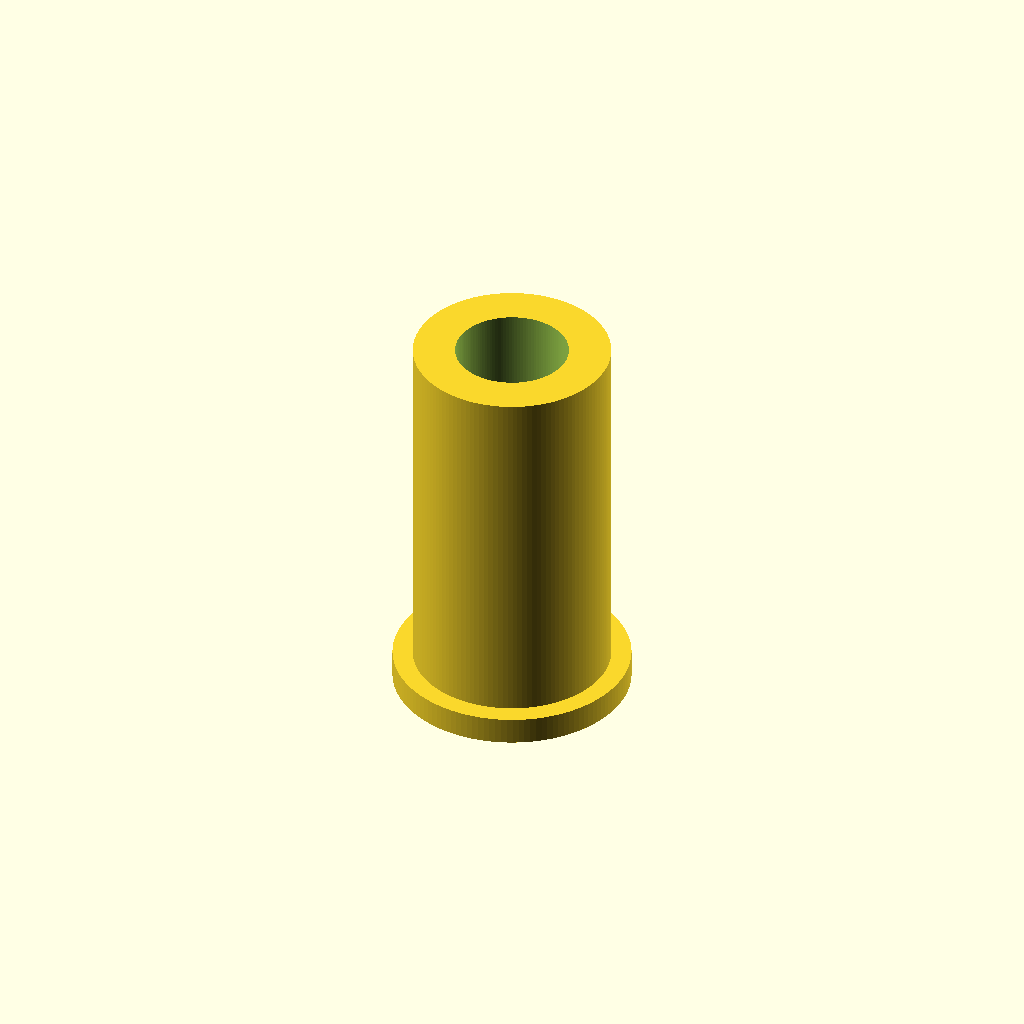
Cell 1: the model at its default parameters.
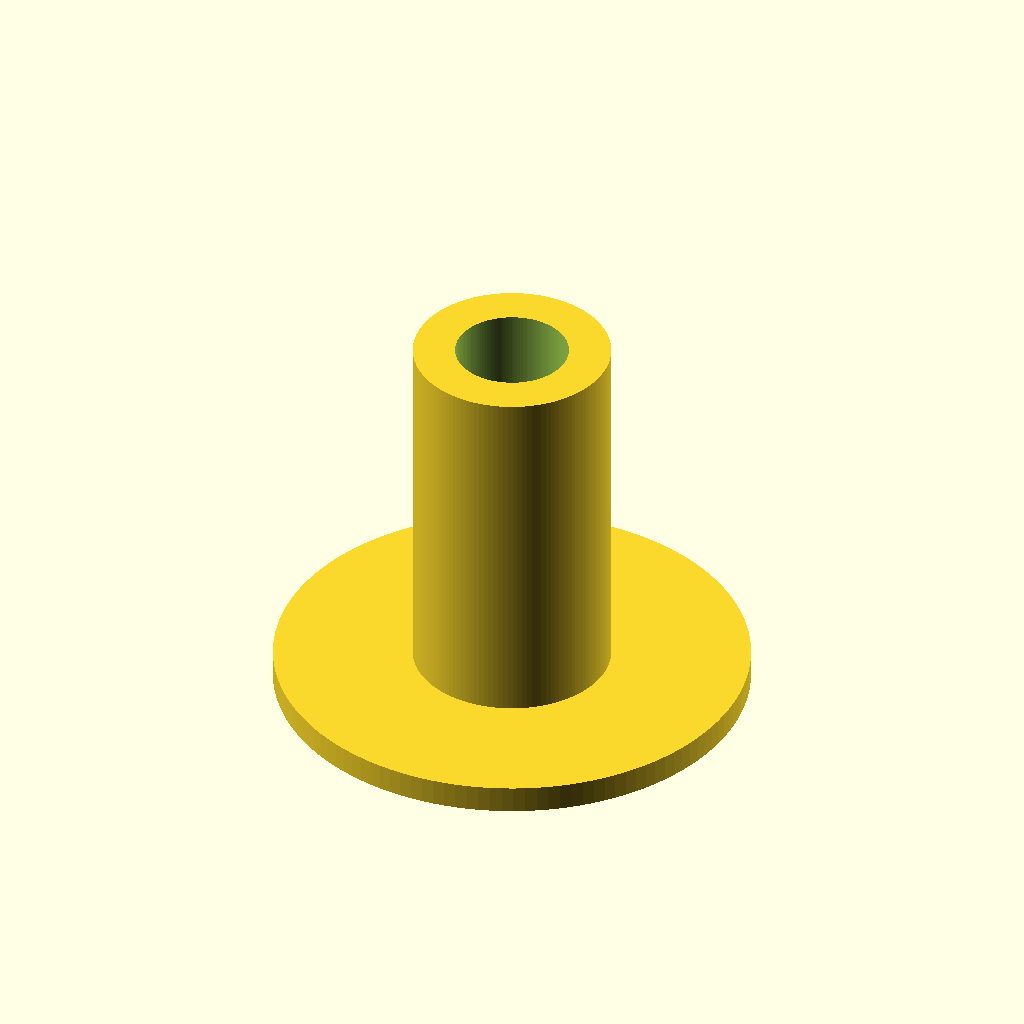
Cell 2: collar_diameter = 26 (everything else at default).
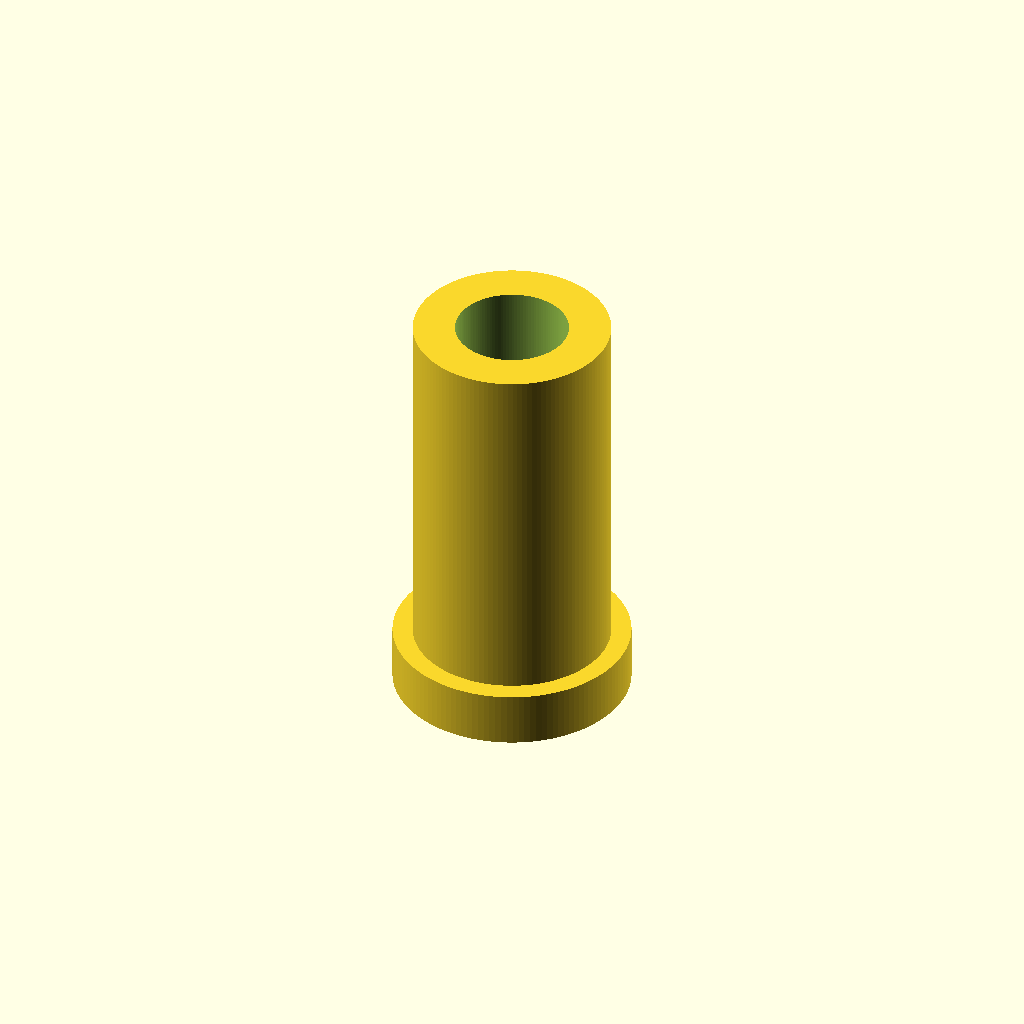
Cell 3 — collar_thickness set to 3, the other parameters unchanged.
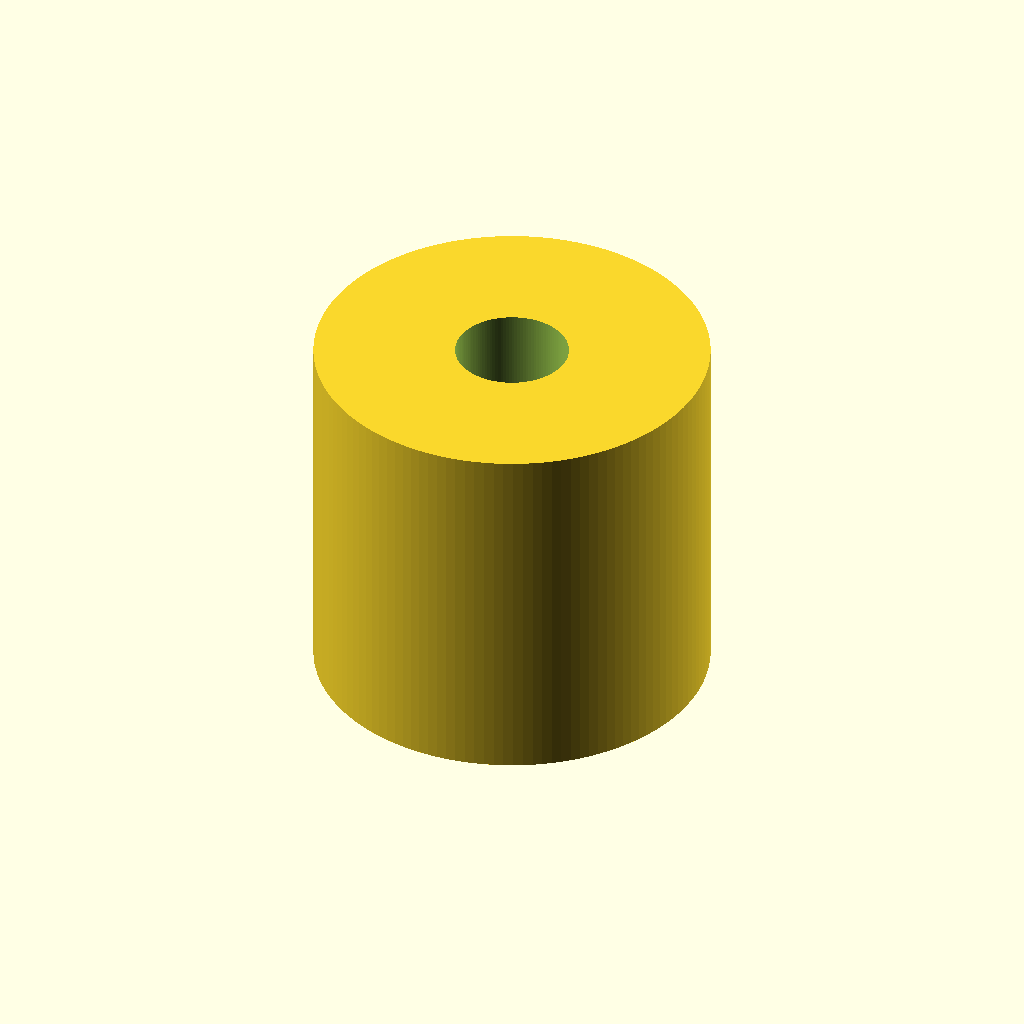
Cell 4: sleeve_outer_diameter = 21.6 (everything else at default).
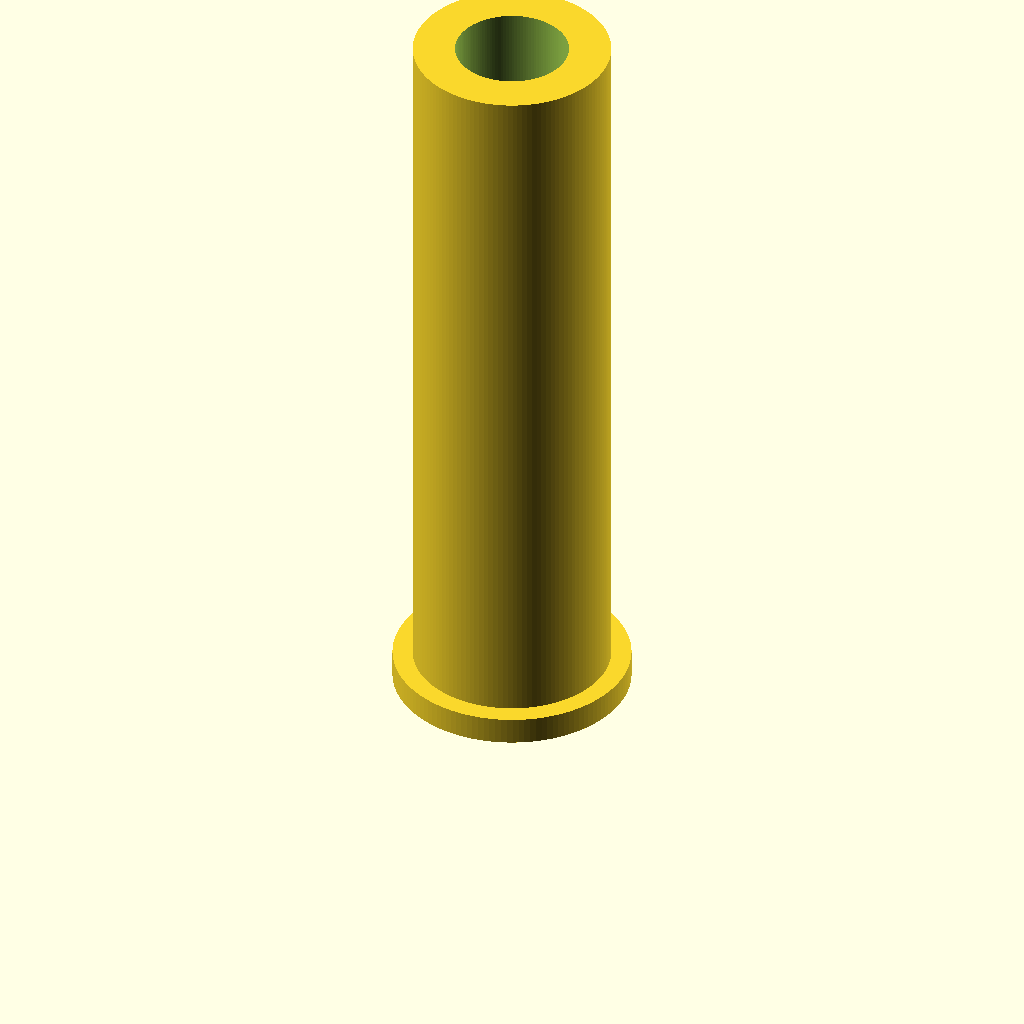
Cell 5: sleeve_height = 40 (everything else at default).
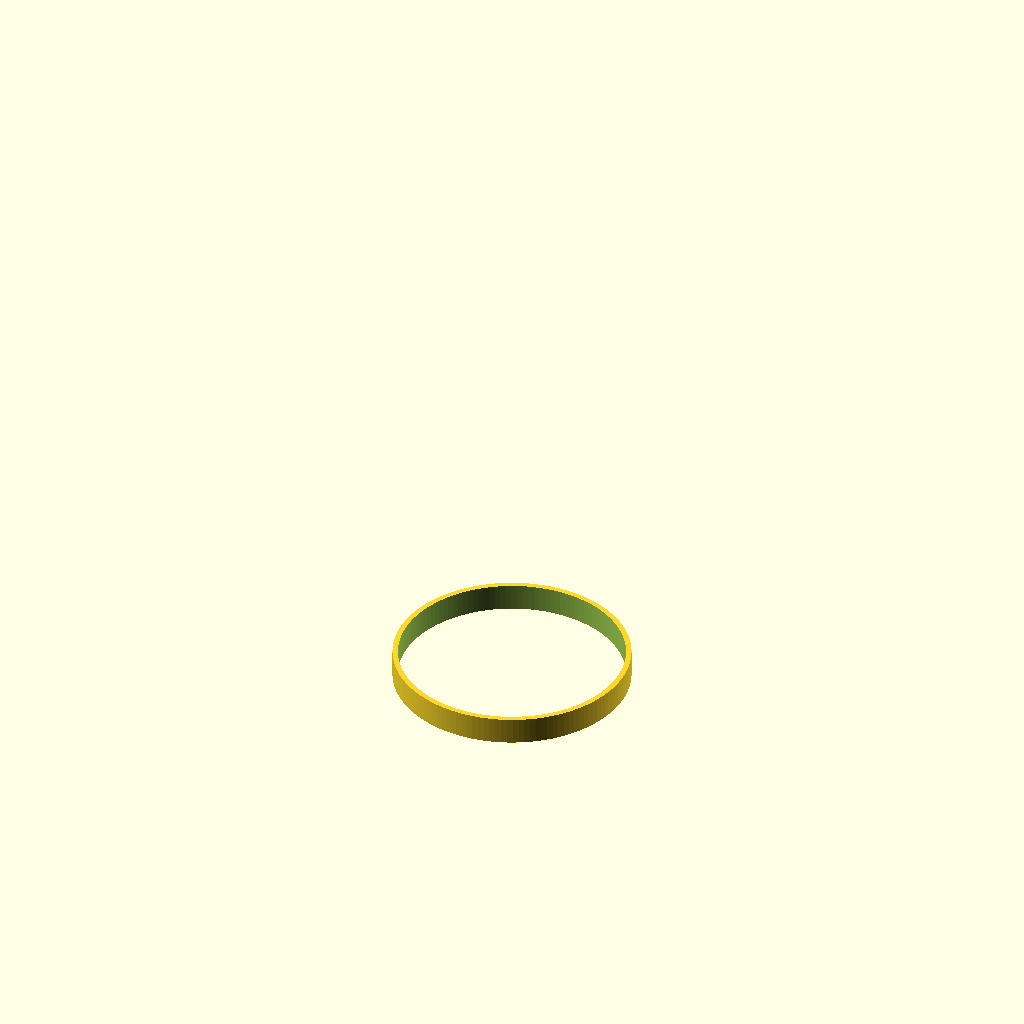
Cell 6: the same model with bore_diameter = 12.4.
All cells are drawn from one camera (rotation 55°, 0°, 25°, orthographic, colour scheme Cornfield), so only the parameter changes between them.
The OpenSCAD source (bench/results/think-tiiny/code/tiiny_openai_gpt-oss-120b/pcr_tube_adapter_s1_a1.scad):
// Parameters (mm)
collar_diameter = 13;          // outer diameter of the bottom collar
collar_thickness = 1.5;        // thickness of the collar (z = 0 → 1.5)
sleeve_outer_diameter = 10.8; // outer diameter of the sleeve body
sleeve_height = 20.0;          // height of the sleeve body (z = 1.5 → 21.5)
total_height = collar_thickness + sleeve_height; // overall part height = 21.5 mm
bore_diameter = 6.2;           // diameter of the straight bore
clearance = 0.01;              // extra length beyond each face for clean cuts

// Set resolution for curved features
$fn = 128;

// Collar (cylinder, sits on the bed)
module collar() {
    cylinder(d = collar_diameter, h = collar_thickness, center = false);
}

// Sleeve body (cylinder, starts at collar top)
module sleeve_body() {
    translate([0, 0, collar_thickness])
        cylinder(d = sleeve_outer_diameter, h = sleeve_height, center = false);
}

// Complete part before bore
module raw_part() {
    union() {
        collar();
        sleeve_body();
    }
}

// Bore that cuts through the whole part
module bore() {
    // Height extends clearance beyond both ends
    bore_height = total_height + 2*clearance;
    translate([0, 0, -clearance])
        cylinder(d = bore_diameter, h = bore_height, center = false);
}

// Final printable part
difference() {
    raw_part();
    bore();
}
Parameter table extracted from the source (name, type, default, range or options):
collar_diameter: number, default 13
collar_thickness: number, default 1.5
sleeve_outer_diameter: number, default 10.8
sleeve_height: number, default 20
bore_diameter: number, default 6.2
clearance: number, default 0.01
